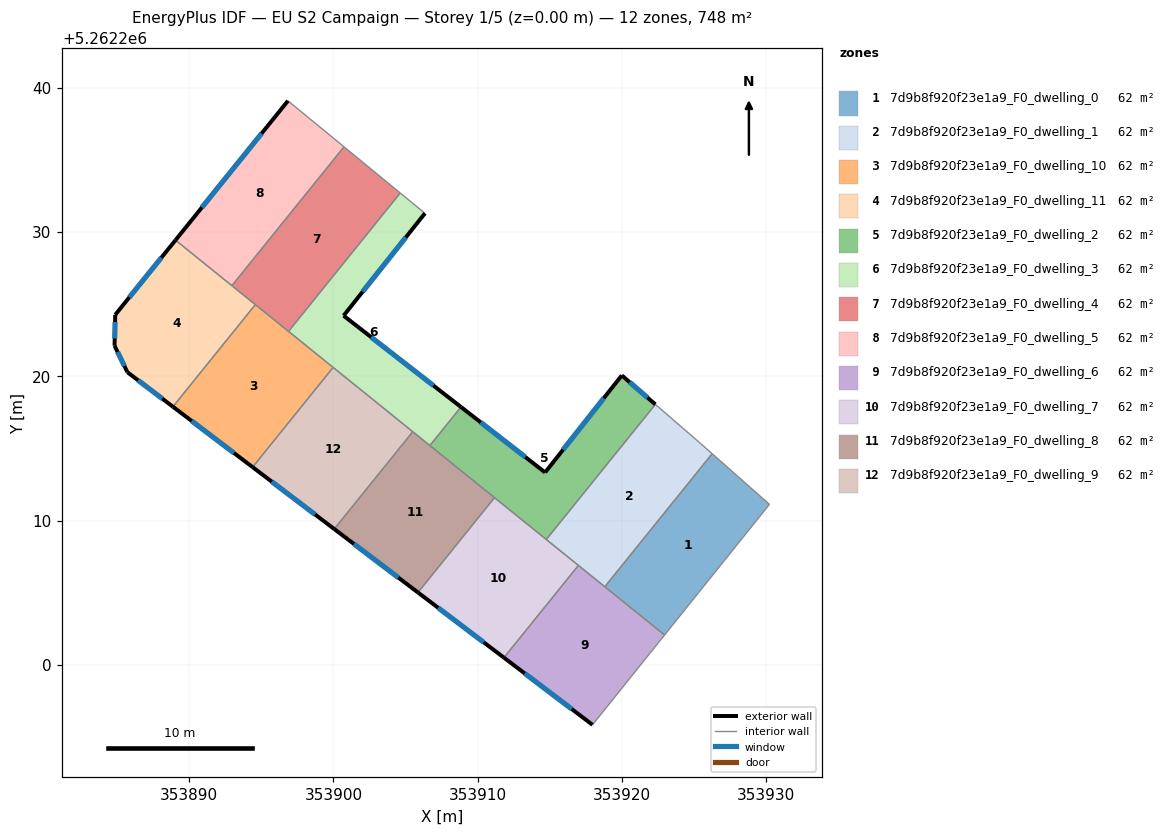
=== STOREY PLAN SPEC (per zone: floor XY polygon, exterior-wall plan segments, windows/doors) ===
zone 1: 7d9b8f920f23e1a9_F0_dwelling_0  (62.3 m²)
  floor: (353930.23, 5262211.13) (353922.96, 5262202.07) (353918.82, 5262205.42) (353926.26, 5262214.64)
  interior walls: 4
zone 2: 7d9b8f920f23e1a9_F0_dwelling_1  (62.3 m²)
  floor: (353925.47, 5262215.34) (353926.26, 5262214.64) (353918.82, 5262205.42) (353914.76, 5262208.69) (353922.32, 5262218.06)
  interior walls: 6
zone 3: 7d9b8f920f23e1a9_F0_dwelling_10  (62.3 m²)
  floor: (353899.98, 5262220.62) (353894.40, 5262213.71) (353888.87, 5262217.90) (353894.59, 5262224.97)
  exterior wall: (353888.87, 5262217.90) – (353894.40, 5262213.71)  [6.9 m]
    window: (353890.17, 5262216.91) – (353893.10, 5262214.69)  [5.9 m²]
  interior walls: 4
zone 4: 7d9b8f920f23e1a9_F0_dwelling_11  (62.3 m²)
  floor: (353894.59, 5262224.97) (353888.87, 5262217.90) (353885.72, 5262220.29) (353884.83, 5262222.12) (353884.87, 5262224.27) (353889.05, 5262229.45)
  exterior wall: (353889.05, 5262229.45) – (353884.87, 5262224.27)  [6.7 m]
    window: (353888.07, 5262228.23) – (353885.86, 5262225.49)  [5.6 m²]
  exterior wall: (353885.72, 5262220.29) – (353888.87, 5262217.90)  [4.0 m]
    window: (353886.46, 5262219.73) – (353888.13, 5262218.46)  [3.3 m²]
  exterior wall: (353884.83, 5262222.12) – (353885.72, 5262220.29)  [2.0 m]
    window: (353885.04, 5262221.69) – (353885.51, 5262220.72)  [1.7 m²]
  exterior wall: (353884.87, 5262224.27) – (353884.83, 5262222.12)  [2.1 m]
    window: (353884.86, 5262223.77) – (353884.84, 5262222.63)  [1.8 m²]
  interior walls: 3
zone 5: 7d9b8f920f23e1a9_F0_dwelling_2  (62.3 m²)
  floor: (353922.32, 5262218.06) (353914.76, 5262208.69) (353906.69, 5262215.21) (353908.84, 5262217.88) (353914.68, 5262213.34) (353919.99, 5262220.07)
  exterior wall: (353914.68, 5262213.34) – (353908.84, 5262217.88)  [7.4 m]
    window: (353913.31, 5262214.41) – (353910.21, 5262216.81)  [6.2 m²]
  exterior wall: (353919.99, 5262220.07) – (353914.68, 5262213.34)  [8.6 m]
    window: (353918.74, 5262218.49) – (353915.93, 5262214.92)  [7.2 m²]
  exterior wall: (353922.32, 5262218.06) – (353919.99, 5262220.07)  [3.1 m]
    window: (353921.77, 5262218.53) – (353920.54, 5262219.60)  [2.6 m²]
  interior walls: 4
zone 6: 7d9b8f920f23e1a9_F0_dwelling_3  (62.3 m²)
  floor: (353906.35, 5262231.31) (353900.71, 5262224.21) (353908.84, 5262217.88) (353906.69, 5262215.21) (353896.89, 5262223.12) (353904.63, 5262232.71)
  exterior wall: (353900.71, 5262224.21) – (353906.35, 5262231.31)  [9.1 m]
    window: (353902.03, 5262225.88) – (353905.02, 5262229.64)  [7.7 m²]
  exterior wall: (353908.84, 5262217.88) – (353900.71, 5262224.21)  [10.3 m]
    window: (353906.93, 5262219.36) – (353902.62, 5262222.72)  [8.7 m²]
  interior walls: 6
zone 7: 7d9b8f920f23e1a9_F0_dwelling_4  (62.3 m²)
  floor: (353904.63, 5262232.71) (353896.89, 5262223.12) (353892.96, 5262226.29) (353900.73, 5262235.92)
  interior walls: 5
zone 8: 7d9b8f920f23e1a9_F0_dwelling_5  (62.3 m²)
  floor: (353900.73, 5262235.92) (353892.96, 5262226.29) (353889.05, 5262229.45) (353896.85, 5262239.11)
  exterior wall: (353896.85, 5262239.11) – (353889.05, 5262229.45)  [12.4 m]
    window: (353895.02, 5262236.84) – (353890.88, 5262231.71)  [10.5 m²]
  interior walls: 3
zone 9: 7d9b8f920f23e1a9_F0_dwelling_6  (62.3 m²)
  floor: (353922.96, 5262202.07) (353917.96, 5262195.84) (353911.82, 5262200.50) (353916.99, 5262206.89)
  exterior wall: (353911.82, 5262200.50) – (353917.96, 5262195.84)  [7.7 m]
    window: (353913.27, 5262199.41) – (353916.52, 5262196.94)  [6.5 m²]
  interior walls: 4
zone 10: 7d9b8f920f23e1a9_F0_dwelling_7  (62.3 m²)
  floor: (353916.99, 5262206.89) (353911.82, 5262200.50) (353905.86, 5262205.02) (353911.17, 5262211.59)
  exterior wall: (353905.86, 5262205.02) – (353911.82, 5262200.50)  [7.5 m]
    window: (353907.26, 5262203.96) – (353910.42, 5262201.56)  [6.3 m²]
  interior walls: 4
zone 11: 7d9b8f920f23e1a9_F0_dwelling_8  (62.3 m²)
  floor: (353911.17, 5262211.59) (353905.86, 5262205.02) (353900.06, 5262209.42) (353905.50, 5262216.16)
  exterior wall: (353900.06, 5262209.42) – (353905.86, 5262205.02)  [7.3 m]
    window: (353901.42, 5262208.38) – (353904.50, 5262206.05)  [6.1 m²]
  interior walls: 4
zone 12: 7d9b8f920f23e1a9_F0_dwelling_9  (62.3 m²)
  floor: (353905.50, 5262216.16) (353900.06, 5262209.42) (353894.40, 5262213.71) (353899.98, 5262220.62)
  exterior wall: (353894.40, 5262213.71) – (353900.06, 5262209.42)  [7.1 m]
    window: (353895.73, 5262212.70) – (353898.73, 5262210.43)  [6.0 m²]
  interior walls: 3

=== DERIVED (storey summary) ===
Building: EU S2 Campaign
Storey: 1 of 5  (floor level z = 0.00 m)
Storey gross floor area: 747.6 m²
Zones on this storey: 12
  - 7d9b8f920f23e1a9_F0_dwelling_0: floor 62.3 m²
  - 7d9b8f920f23e1a9_F0_dwelling_1: floor 62.3 m²
  - 7d9b8f920f23e1a9_F0_dwelling_10: floor 62.3 m²; exterior wall 6.9 m (20.8 m²); 1 window(s) 5.9 m²; WWR 28.1%
  - 7d9b8f920f23e1a9_F0_dwelling_11: floor 62.3 m²; exterior wall 14.8 m (44.4 m²); 4 window(s) 12.5 m²; WWR 28.1%
  - 7d9b8f920f23e1a9_F0_dwelling_2: floor 62.3 m²; exterior wall 19.0 m (57.1 m²); 3 window(s) 16.1 m²; WWR 28.1%
  - 7d9b8f920f23e1a9_F0_dwelling_3: floor 62.3 m²; exterior wall 19.4 m (58.1 m²); 2 window(s) 16.4 m²; WWR 28.1%
  - 7d9b8f920f23e1a9_F0_dwelling_4: floor 62.3 m²
  - 7d9b8f920f23e1a9_F0_dwelling_5: floor 62.3 m²; exterior wall 12.4 m (37.2 m²); 1 window(s) 10.5 m²; WWR 28.1%
  - 7d9b8f920f23e1a9_F0_dwelling_6: floor 62.3 m²; exterior wall 7.7 m (23.1 m²); 1 window(s) 6.5 m²; WWR 28.1%
  - 7d9b8f920f23e1a9_F0_dwelling_7: floor 62.3 m²; exterior wall 7.5 m (22.4 m²); 1 window(s) 6.3 m²; WWR 28.1%
  - 7d9b8f920f23e1a9_F0_dwelling_8: floor 62.3 m²; exterior wall 7.3 m (21.8 m²); 1 window(s) 6.1 m²; WWR 28.1%
  - 7d9b8f920f23e1a9_F0_dwelling_9: floor 62.3 m²; exterior wall 7.1 m (21.3 m²); 1 window(s) 6.0 m²; WWR 28.1%
Zone adjacency (shared interzone walls):
  - 7d9b8f920f23e1a9_F0_dwelling_0 ↔ 7d9b8f920f23e1a9_F0_dwelling_1
  - 7d9b8f920f23e1a9_F0_dwelling_0 ↔ 7d9b8f920f23e1a9_F0_dwelling_6
  - 7d9b8f920f23e1a9_F0_dwelling_1 ↔ 7d9b8f920f23e1a9_F0_dwelling_2
  - 7d9b8f920f23e1a9_F0_dwelling_1 ↔ 7d9b8f920f23e1a9_F0_dwelling_6
  - 7d9b8f920f23e1a9_F0_dwelling_1 ↔ 7d9b8f920f23e1a9_F0_dwelling_7
  - 7d9b8f920f23e1a9_F0_dwelling_10 ↔ 7d9b8f920f23e1a9_F0_dwelling_11
  - 7d9b8f920f23e1a9_F0_dwelling_10 ↔ 7d9b8f920f23e1a9_F0_dwelling_3
  - 7d9b8f920f23e1a9_F0_dwelling_10 ↔ 7d9b8f920f23e1a9_F0_dwelling_4
  - 7d9b8f920f23e1a9_F0_dwelling_10 ↔ 7d9b8f920f23e1a9_F0_dwelling_9
  - 7d9b8f920f23e1a9_F0_dwelling_11 ↔ 7d9b8f920f23e1a9_F0_dwelling_4
  - 7d9b8f920f23e1a9_F0_dwelling_11 ↔ 7d9b8f920f23e1a9_F0_dwelling_5
  - 7d9b8f920f23e1a9_F0_dwelling_2 ↔ 7d9b8f920f23e1a9_F0_dwelling_3
  - 7d9b8f920f23e1a9_F0_dwelling_2 ↔ 7d9b8f920f23e1a9_F0_dwelling_7
  - 7d9b8f920f23e1a9_F0_dwelling_2 ↔ 7d9b8f920f23e1a9_F0_dwelling_8
  - 7d9b8f920f23e1a9_F0_dwelling_3 ↔ 7d9b8f920f23e1a9_F0_dwelling_4
  - 7d9b8f920f23e1a9_F0_dwelling_3 ↔ 7d9b8f920f23e1a9_F0_dwelling_8
  - 7d9b8f920f23e1a9_F0_dwelling_3 ↔ 7d9b8f920f23e1a9_F0_dwelling_9
  - 7d9b8f920f23e1a9_F0_dwelling_4 ↔ 7d9b8f920f23e1a9_F0_dwelling_5
  - 7d9b8f920f23e1a9_F0_dwelling_6 ↔ 7d9b8f920f23e1a9_F0_dwelling_7
  - 7d9b8f920f23e1a9_F0_dwelling_7 ↔ 7d9b8f920f23e1a9_F0_dwelling_8
  - 7d9b8f920f23e1a9_F0_dwelling_8 ↔ 7d9b8f920f23e1a9_F0_dwelling_9